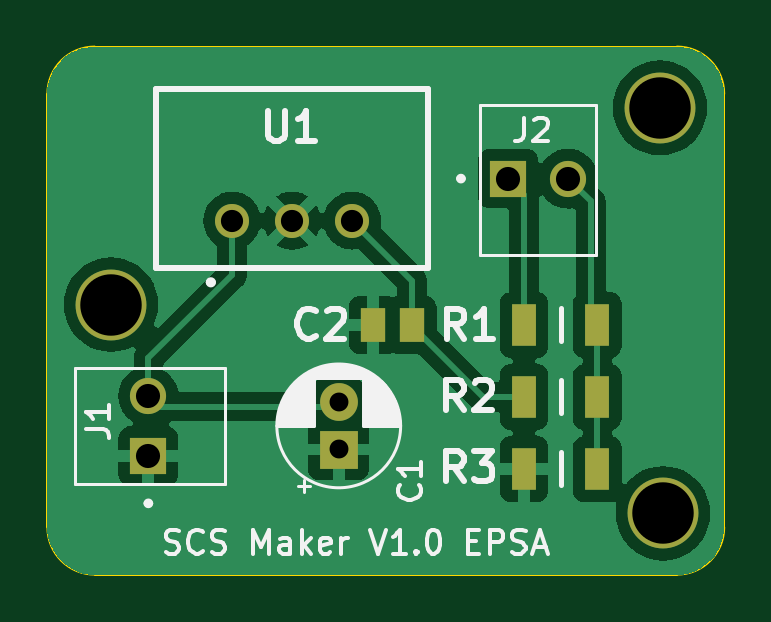
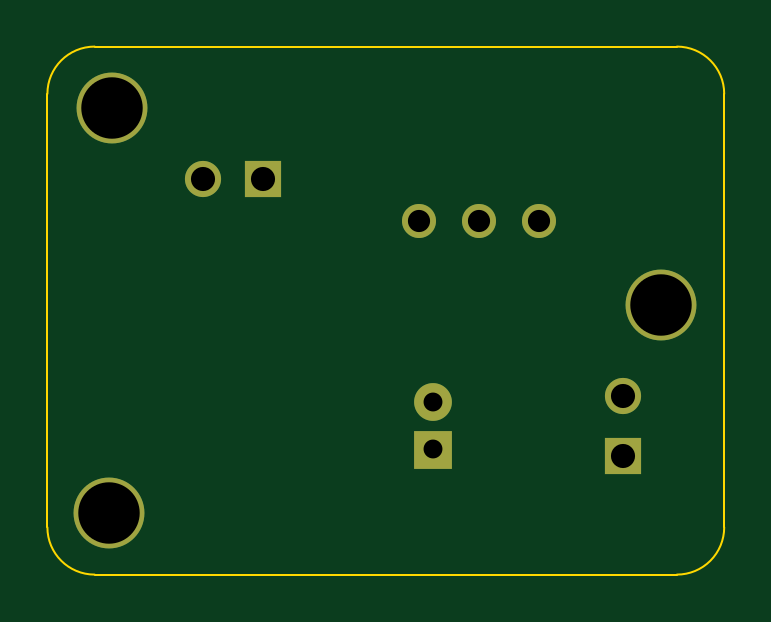
Circuit board: 11 layer files. Board 28.7 x 22.4 mm.
- bottom_copper: SCS Maker-B_Cu.gbr (1535 bytes)
- bottom_mask: SCS Maker-B_Mask.gbr (1040 bytes)
- paste: SCS Maker-B_Paste.gbr (452 bytes)
- bottom_silk: SCS Maker-B_Silkscreen.gbr (453 bytes)
- outline: SCS Maker-Edge_Cuts.gbr (968 bytes)
- top_copper: SCS Maker-F_Cu.gbr (37207 bytes)
- top_mask: SCS Maker-F_Mask.gbr (1371 bytes)
- paste: SCS Maker-F_Paste.gbr (783 bytes)
- top_silk: SCS Maker-F_Silkscreen.gbr (22290 bytes)
- drill: SCS Maker-NPTH.drl (265 bytes)
- drill: SCS Maker-PTH.drl (670 bytes)

=== bottom_copper: SCS Maker-B_Cu.gbr ===
%TF.GenerationSoftware,KiCad,Pcbnew,8.0.2*%
%TF.CreationDate,2024-06-16T16:49:38+02:00*%
%TF.ProjectId,SCS Maker,53435320-4d61-46b6-9572-2e6b69636164,rev?*%
%TF.SameCoordinates,Original*%
%TF.FileFunction,Copper,L2,Bot*%
%TF.FilePolarity,Positive*%
%FSLAX46Y46*%
G04 Gerber Fmt 4.6, Leading zero omitted, Abs format (unit mm)*
G04 Created by KiCad (PCBNEW 8.0.2) date 2024-06-16 16:49:38*
%MOMM*%
%LPD*%
G01*
G04 APERTURE LIST*
%TA.AperFunction,ComponentPad*%
%ADD10C,1.440000*%
%TD*%
%TA.AperFunction,ComponentPad*%
%ADD11C,3.000000*%
%TD*%
%TA.AperFunction,ComponentPad*%
%ADD12R,1.530000X1.530000*%
%TD*%
%TA.AperFunction,ComponentPad*%
%ADD13C,1.530000*%
%TD*%
%TA.AperFunction,ComponentPad*%
%ADD14R,1.600000X1.600000*%
%TD*%
%TA.AperFunction,ComponentPad*%
%ADD15C,1.600000*%
%TD*%
G04 APERTURE END LIST*
D10*
%TO.P,U1,1,+VIN*%
%TO.N,+12V*%
X70866000Y-46736000D03*
%TO.P,U1,2,GND*%
%TO.N,GND*%
X73406000Y-46736000D03*
%TO.P,U1,3,+VOUT*%
%TO.N,+5V*%
X75946000Y-46736000D03*
%TD*%
D11*
%TO.P,,1*%
%TO.N,N/C*%
X88976200Y-41960800D03*
%TD*%
D12*
%TO.P,J1,1,1*%
%TO.N,GND*%
X67316500Y-56706000D03*
D13*
%TO.P,J1,2,2*%
%TO.N,+12V*%
X67316500Y-54166000D03*
%TD*%
D11*
%TO.P,,1*%
%TO.N,N/C*%
X89103200Y-59131200D03*
%TD*%
D14*
%TO.P,C1,1*%
%TO.N,GND*%
X75376500Y-56427112D03*
D15*
%TO.P,C1,2*%
%TO.N,+12V*%
X75376500Y-54427112D03*
%TD*%
D12*
%TO.P,J2,1,1*%
%TO.N,/Sensor Output*%
X82550000Y-44958000D03*
D13*
%TO.P,J2,2,2*%
%TO.N,/Output SCS*%
X85090000Y-44958000D03*
%TD*%
D11*
%TO.P,,1*%
%TO.N,N/C*%
X65735200Y-50292000D03*
%TD*%
M02*

=== bottom_mask: SCS Maker-B_Mask.gbr ===
%TF.GenerationSoftware,KiCad,Pcbnew,8.0.2*%
%TF.CreationDate,2024-06-16T16:49:38+02:00*%
%TF.ProjectId,SCS Maker,53435320-4d61-46b6-9572-2e6b69636164,rev?*%
%TF.SameCoordinates,Original*%
%TF.FileFunction,Soldermask,Bot*%
%TF.FilePolarity,Negative*%
%FSLAX46Y46*%
G04 Gerber Fmt 4.6, Leading zero omitted, Abs format (unit mm)*
G04 Created by KiCad (PCBNEW 8.0.2) date 2024-06-16 16:49:38*
%MOMM*%
%LPD*%
G01*
G04 APERTURE LIST*
%ADD10C,1.440000*%
%ADD11C,3.000000*%
%ADD12R,1.530000X1.530000*%
%ADD13C,1.530000*%
%ADD14R,1.600000X1.600000*%
%ADD15C,1.600000*%
G04 APERTURE END LIST*
D10*
%TO.C,U1*%
X70866000Y-46736000D03*
X73406000Y-46736000D03*
X75946000Y-46736000D03*
%TD*%
D11*
%TO.C,*%
X88976200Y-41960800D03*
%TD*%
D12*
%TO.C,J1*%
X67316500Y-56706000D03*
D13*
X67316500Y-54166000D03*
%TD*%
D11*
%TO.C,*%
X89103200Y-59131200D03*
%TD*%
D14*
%TO.C,C1*%
X75376500Y-56427112D03*
D15*
X75376500Y-54427112D03*
%TD*%
D12*
%TO.C,J2*%
X82550000Y-44958000D03*
D13*
X85090000Y-44958000D03*
%TD*%
D11*
%TO.C,*%
X65735200Y-50292000D03*
%TD*%
M02*

=== paste: SCS Maker-B_Paste.gbr ===
%TF.GenerationSoftware,KiCad,Pcbnew,8.0.2*%
%TF.CreationDate,2024-06-16T16:49:38+02:00*%
%TF.ProjectId,SCS Maker,53435320-4d61-46b6-9572-2e6b69636164,rev?*%
%TF.SameCoordinates,Original*%
%TF.FileFunction,Paste,Bot*%
%TF.FilePolarity,Positive*%
%FSLAX46Y46*%
G04 Gerber Fmt 4.6, Leading zero omitted, Abs format (unit mm)*
G04 Created by KiCad (PCBNEW 8.0.2) date 2024-06-16 16:49:38*
%MOMM*%
%LPD*%
G01*
G04 APERTURE LIST*
G04 APERTURE END LIST*
M02*

=== bottom_silk: SCS Maker-B_Silkscreen.gbr ===
%TF.GenerationSoftware,KiCad,Pcbnew,8.0.2*%
%TF.CreationDate,2024-06-16T16:49:38+02:00*%
%TF.ProjectId,SCS Maker,53435320-4d61-46b6-9572-2e6b69636164,rev?*%
%TF.SameCoordinates,Original*%
%TF.FileFunction,Legend,Bot*%
%TF.FilePolarity,Positive*%
%FSLAX46Y46*%
G04 Gerber Fmt 4.6, Leading zero omitted, Abs format (unit mm)*
G04 Created by KiCad (PCBNEW 8.0.2) date 2024-06-16 16:49:38*
%MOMM*%
%LPD*%
G01*
G04 APERTURE LIST*
G04 APERTURE END LIST*
M02*

=== outline: SCS Maker-Edge_Cuts.gbr ===
%TF.GenerationSoftware,KiCad,Pcbnew,8.0.2*%
%TF.CreationDate,2024-06-16T16:49:38+02:00*%
%TF.ProjectId,SCS Maker,53435320-4d61-46b6-9572-2e6b69636164,rev?*%
%TF.SameCoordinates,Original*%
%TF.FileFunction,Profile,NP*%
%FSLAX46Y46*%
G04 Gerber Fmt 4.6, Leading zero omitted, Abs format (unit mm)*
G04 Created by KiCad (PCBNEW 8.0.2) date 2024-06-16 16:49:38*
%MOMM*%
%LPD*%
G01*
G04 APERTURE LIST*
%TA.AperFunction,Profile*%
%ADD10C,0.100000*%
%TD*%
G04 APERTURE END LIST*
D10*
X89694000Y-39370000D02*
G75*
G02*
X91694000Y-41370000I0J-2000000D01*
G01*
X63042800Y-41370000D02*
G75*
G02*
X65042800Y-39370000I2000000J0D01*
G01*
X91694000Y-41370000D02*
X91694000Y-59722000D01*
X65042800Y-61722000D02*
G75*
G02*
X63042800Y-59722000I0J2000000D01*
G01*
X65042800Y-39370000D02*
X89694000Y-39370000D01*
X89694000Y-61722000D02*
X65042800Y-61722000D01*
X63042800Y-59722000D02*
X63042800Y-41370000D01*
X91694000Y-59722000D02*
G75*
G02*
X89694000Y-61722000I-2000000J0D01*
G01*
M02*

=== top_copper: SCS Maker-F_Cu.gbr (37207 bytes, source omitted) ===
=== top_mask: SCS Maker-F_Mask.gbr ===
%TF.GenerationSoftware,KiCad,Pcbnew,8.0.2*%
%TF.CreationDate,2024-06-16T16:49:38+02:00*%
%TF.ProjectId,SCS Maker,53435320-4d61-46b6-9572-2e6b69636164,rev?*%
%TF.SameCoordinates,Original*%
%TF.FileFunction,Soldermask,Top*%
%TF.FilePolarity,Negative*%
%FSLAX46Y46*%
G04 Gerber Fmt 4.6, Leading zero omitted, Abs format (unit mm)*
G04 Created by KiCad (PCBNEW 8.0.2) date 2024-06-16 16:49:38*
%MOMM*%
%LPD*%
G01*
G04 APERTURE LIST*
%ADD10C,1.440000*%
%ADD11C,3.000000*%
%ADD12R,1.530000X1.530000*%
%ADD13C,1.530000*%
%ADD14R,1.050000X1.800000*%
%ADD15R,1.070000X1.470000*%
%ADD16R,1.600000X1.600000*%
%ADD17C,1.600000*%
G04 APERTURE END LIST*
D10*
%TO.C,U1*%
X70866000Y-46736000D03*
X73406000Y-46736000D03*
X75946000Y-46736000D03*
%TD*%
D11*
%TO.C,*%
X88976200Y-41960800D03*
%TD*%
D12*
%TO.C,J1*%
X67316500Y-56706000D03*
D13*
X67316500Y-54166000D03*
%TD*%
D14*
%TO.C,R3*%
X83224500Y-57250000D03*
X86324500Y-57250000D03*
%TD*%
%TO.C,R1*%
X83224500Y-51154000D03*
X86324500Y-51154000D03*
%TD*%
D15*
%TO.C,C2*%
X76842500Y-51154000D03*
X78482500Y-51154000D03*
%TD*%
D11*
%TO.C,*%
X89103200Y-59131200D03*
%TD*%
D16*
%TO.C,C1*%
X75376500Y-56427112D03*
D17*
X75376500Y-54427112D03*
%TD*%
D12*
%TO.C,J2*%
X82550000Y-44958000D03*
D13*
X85090000Y-44958000D03*
%TD*%
D14*
%TO.C,R2*%
X86324500Y-54202000D03*
X83224500Y-54202000D03*
%TD*%
D11*
%TO.C,*%
X65735200Y-50292000D03*
%TD*%
M02*

=== paste: SCS Maker-F_Paste.gbr ===
%TF.GenerationSoftware,KiCad,Pcbnew,8.0.2*%
%TF.CreationDate,2024-06-16T16:49:38+02:00*%
%TF.ProjectId,SCS Maker,53435320-4d61-46b6-9572-2e6b69636164,rev?*%
%TF.SameCoordinates,Original*%
%TF.FileFunction,Paste,Top*%
%TF.FilePolarity,Positive*%
%FSLAX46Y46*%
G04 Gerber Fmt 4.6, Leading zero omitted, Abs format (unit mm)*
G04 Created by KiCad (PCBNEW 8.0.2) date 2024-06-16 16:49:38*
%MOMM*%
%LPD*%
G01*
G04 APERTURE LIST*
%ADD10R,1.050000X1.800000*%
%ADD11R,1.070000X1.470000*%
G04 APERTURE END LIST*
D10*
%TO.C,R3*%
X83224500Y-57250000D03*
X86324500Y-57250000D03*
%TD*%
%TO.C,R1*%
X83224500Y-51154000D03*
X86324500Y-51154000D03*
%TD*%
D11*
%TO.C,C2*%
X76842500Y-51154000D03*
X78482500Y-51154000D03*
%TD*%
D10*
%TO.C,R2*%
X86324500Y-54202000D03*
X83224500Y-54202000D03*
%TD*%
M02*

=== top_silk: SCS Maker-F_Silkscreen.gbr (22290 bytes, source omitted) ===
=== drill: SCS Maker-NPTH.drl ===
M48
; DRILL file {KiCad 8.0.2} date 2024-06-16T16:49:35+0200
; FORMAT={-:-/ absolute / inch / decimal}
; #@! TF.CreationDate,2024-06-16T16:49:35+02:00
; #@! TF.GenerationSoftware,Kicad,Pcbnew,8.0.2
; #@! TF.FileFunction,NonPlated,1,2,NPTH
FMAT,2
INCH
%
G90
G05
M30

=== drill: SCS Maker-PTH.drl ===
M48
; DRILL file {KiCad 8.0.2} date 2024-06-16T16:49:35+0200
; FORMAT={-:-/ absolute / inch / decimal}
; #@! TF.CreationDate,2024-06-16T16:49:35+02:00
; #@! TF.GenerationSoftware,Kicad,Pcbnew,8.0.2
; #@! TF.FileFunction,Plated,1,2,PTH
FMAT,2
INCH
; #@! TA.AperFunction,Plated,PTH,ComponentDrill
T1C0.0315
; #@! TA.AperFunction,Plated,PTH,ComponentDrill
T2C0.0370
; #@! TA.AperFunction,Plated,PTH,ComponentDrill
T3C0.0402
; #@! TA.AperFunction,Plated,PTH,ComponentDrill
T4C0.1024
%
G90
G05
T1
X2.9676Y-2.1428
X2.9676Y-2.2215
T2
X2.79Y-1.84
X2.89Y-1.84
X2.99Y-1.84
T3
X2.6503Y-2.1325
X2.6503Y-2.2325
X3.25Y-1.77
X3.35Y-1.77
T4
X2.588Y-1.98
X3.503Y-1.652
X3.508Y-2.328
M30

